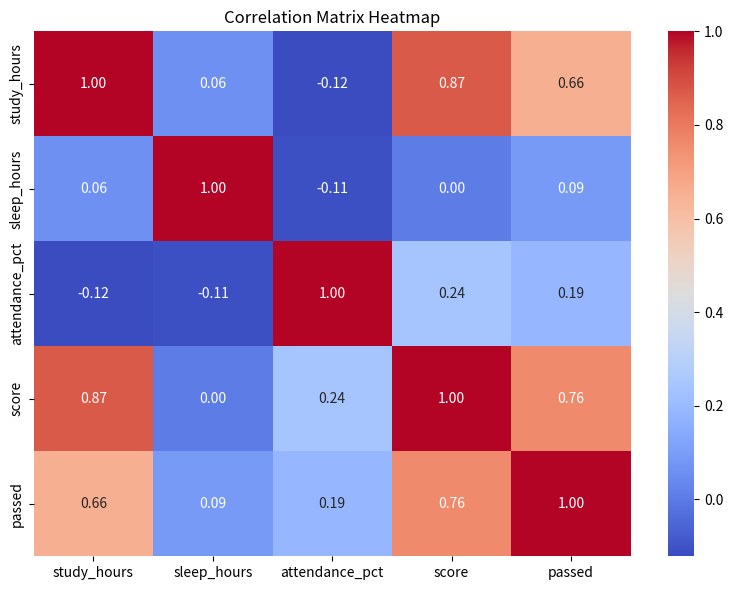
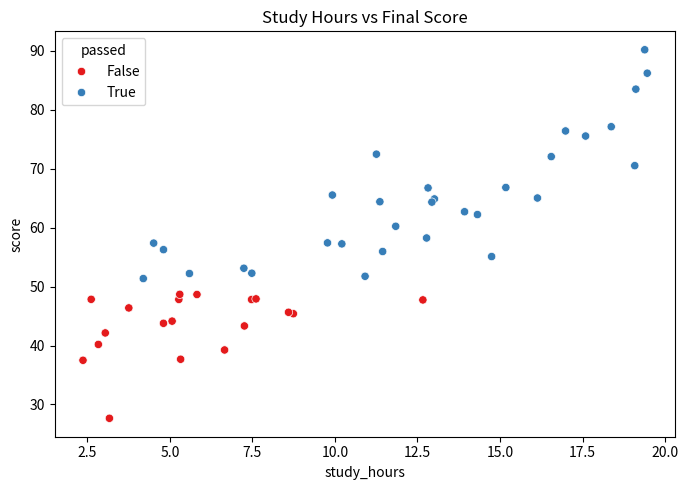
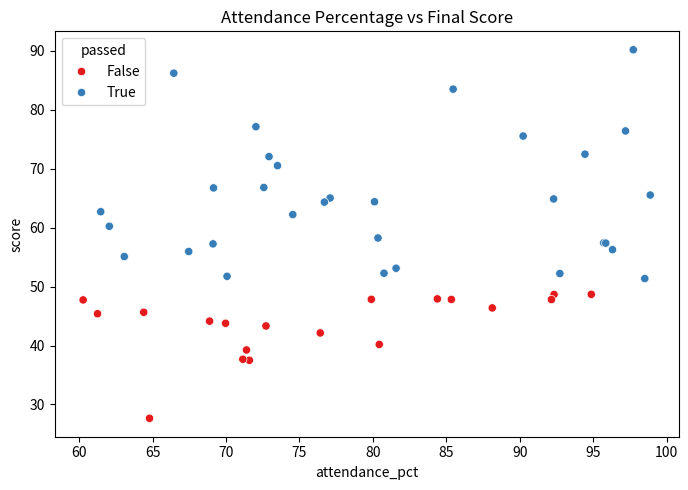
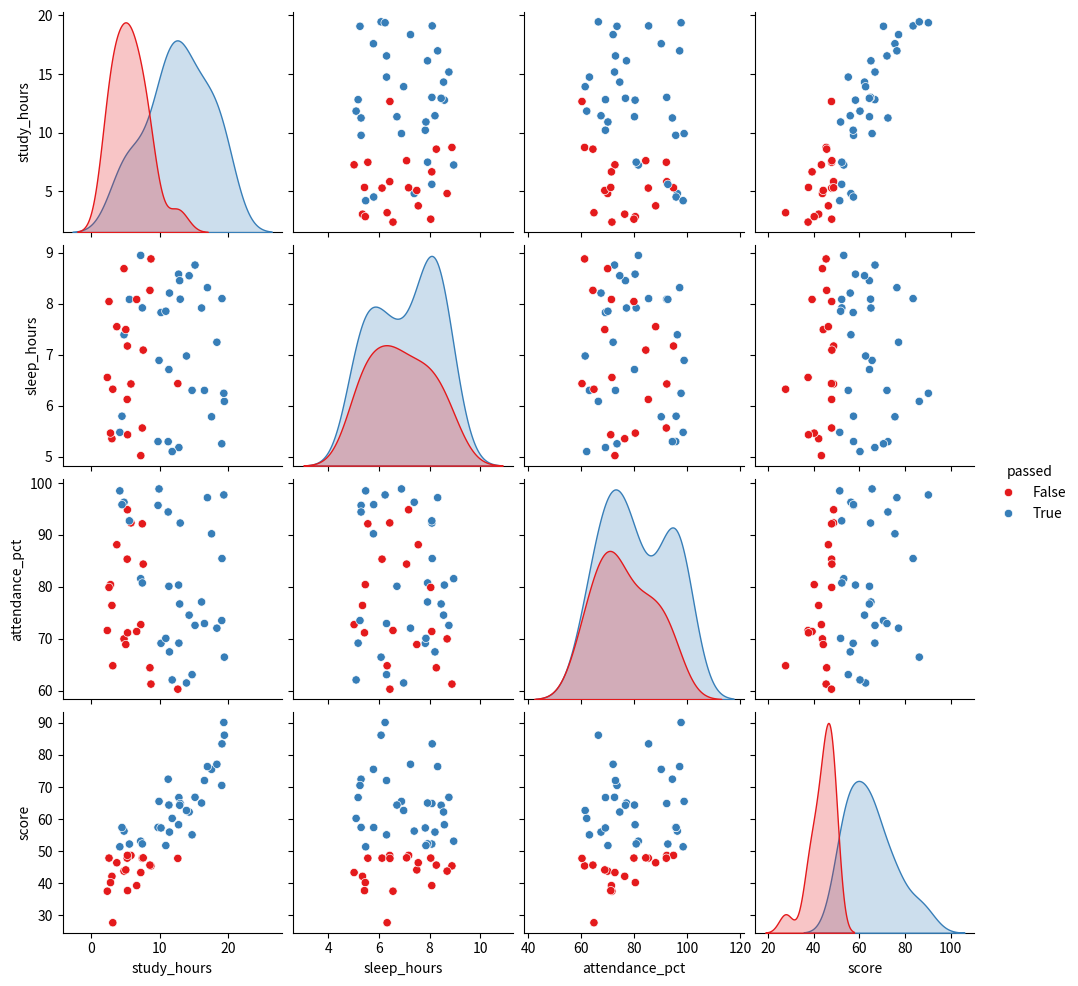

Generate these figures, in order, with matplotlib:
import numpy as np
import pandas as pd
import seaborn as sns
import matplotlib.pyplot as plt

# 1. Dataset Generation
np.random.seed(42)
n_students = 50

names = [f"Student_{i}" for i in range(1, n_students + 1)]
study_hours = np.random.uniform(2, 20, n_students)
sleep_hours = np.random.uniform(5, 9, n_students)
attendance_pct = np.random.uniform(60, 100, n_students)

noise = np.random.normal(0, 5, n_students)
score = (study_hours * 2.5) + (attendance_pct * 0.4) + noise
score = np.clip(score, 0, 100)
passed = score >= 50

df = pd.DataFrame({
    'name': names,
    'study_hours': study_hours,
    'sleep_hours': sleep_hours,
    'attendance_pct': attendance_pct,
    'score': score,
    'passed': passed
})

# Save CSV Deliverable
df.to_csv('students.csv', index=False)
print("✅ Saved 'students.csv'")

# ----------------------------------------------------
# 🖥️ SECTION 1: EDA CHECKLIST & DESCRIPTIVE STATISTICS
# ----------------------------------------------------
print("\n--- EDA CHECKLIST ---")
print(df.info())

print("\n--- DESCRIPTIVE STATISTICS ---")
print(df.describe())

# Calculate Correlation Matrix (excluding the 'name' column)
numeric_df = df.drop(columns=['name'])
corr_matrix = numeric_df.corr()

# ----------------------------------------------------
# 🖥️ SECTION 2: CORRELATION MATRICES
# ----------------------------------------------------
print("\n--- CORRELATION MATRIX FOR REPORT ---")
print(corr_matrix)

print("\n--- TOP CORRELATIONS (BY ABSOLUTE VALUE) ---")
corr_pairs = corr_matrix.unstack()
corr_pairs = corr_pairs[corr_pairs.index.get_level_values(0) != corr_pairs.index.get_level_values(1)]
print(corr_pairs.abs().sort_values(ascending=False).head(6))

# ----------------------------------------------------
# 🖼️ SECTION 3: GENERATING VISUALIZATION DELIVERABLES
# ----------------------------------------------------
plt.figure(figsize=(8, 6))
sns.heatmap(corr_matrix, annot=True, cmap='coolwarm', fmt=".2f")
plt.title('Correlation Matrix Heatmap')
plt.tight_layout()
plt.savefig('heatmap.png', dpi=300)
plt.close()
print("\n✅ Saved 'heatmap.png'")

plt.figure(figsize=(7, 5))
sns.scatterplot(data=df, x='study_hours', y='score', hue='passed', palette='Set1')
plt.title('Study Hours vs Final Score')
plt.tight_layout()
plt.savefig('scatter_study_vs_score.png', dpi=300)
plt.close()
print("✅ Saved 'scatter_study_vs_score.png'")

plt.figure(figsize=(7, 5))
sns.scatterplot(data=df, x='attendance_pct', y='score', hue='passed', palette='Set1')
plt.title('Attendance Percentage vs Final Score')
plt.tight_layout()
plt.savefig('scatter_attendance_vs_score.png', dpi=300)
plt.close()
print("✅ Saved 'scatter_attendance_vs_score.png'")

pairplot_fig = sns.pairplot(df.drop(columns=['name']), hue='passed', palette='Set1')
pairplot_fig.savefig('bonus_pairplot.png', dpi=300)
plt.close()
print("✅ Saved 'bonus_pairplot.png'")

print("\n🎉 Perfect! Everything is printed to the screen and all files are saved successfully!")
